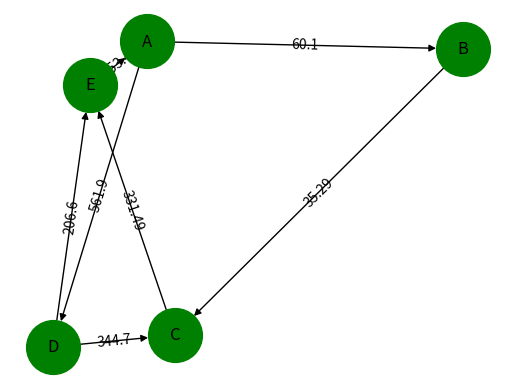

Write the Python code that produced this figure.
##   1- Script that open a file

#Let assume we want to open a txt file name file.txt. The following code will be using
def to_open(path_to_file):
    f = open(path_to_file, "r")
    return (f)
    
'''
## Find the shortest path
We are looking for the shortest part from a point A to a point B given their latitudinal and longitudinal coordinates. For achieving our goal, we first create a class Node that describes a given node of our work. We will the graph theory for this work.

As library, we will use networkx for drawing the graph and matplolib for displaying it

'''

import math
from math import sin, cos, sqrt, atan2, radians

class Node(object):
    '''Creates a point with values latitude and longitude as coordinates.'''
    def __init__(self, latitude, longitude):
        '''Defines latitude and longitude variables'''
        self.latitude = latitude
        self.longitude = longitude

    def __str__(self):
        return "Node(%s,%s)"%(self.latitude, self.longitude)


    def getLatitude(self):
        return self.latitude

    def getLongitude(self):
        return self.longitude

    def distance(self, other, R= 6373.0):
        '''Compute the distance between two points given their coordinates.
        R is the approximation of the radius of the earth in km '''
        dlat = radians(self.latitude) - radians(other.latitude)
        dlon = radians(self.longitude) - radians(other.longitude)
        a = sin(dlat / 2)**2 + cos(self.latitude) * cos(other.latitude) * sin(dlon / 2)**2
        c = 2 * atan2(sqrt(a), sqrt(1 - a))
        distance = R * c
        return (distance)
# Test the node
def testNode(x=0,y=0):
    '''Returns a point and distance'''
    p1 = Node(3, 4)
    print (p1)
    p2 = Node(3,0)
    print (p2)
    return (p1.distance(p2))

#print ("distance = %s"%(testPoint()))

# Write the function that compute the shortest path
def shortestpath(start, end , weight, shortestRoute, visited, routesTable):
# Check if start and end nodes exists in route table
    if start in routesTable and end in routesTable:
        visited.append(start) # mark start to visited
        #print ('visited', visited)
        # For all not adjences of the started node
        for adj in routesTable[start]:
            if(adj == end or adj not in visited):
                weight += routesTable[start][adj]

            '''
        If destination matches, we compare
        weight of this route to shortest route
        so far, and make appropriate switch
            '''
            if adj == end:
                if shortestRoute == 0 or weight < shortestRoute:
                    shortestRoute = weight
                #print('remove : ', start)
                visited.remove(start)
                
                #print('visited', visited,'Shortest route', shortestRoute)
                return shortestRoute
            '''
        If destination does not match, and
        destination node has not yet been visited,
        we recursively traverse destination node
            '''
            if adj not in visited:
                shortestRoute = shortestpath(adj, end, weight, shortestRoute, visited, routesTable)
                weight -= routesTable[start][adj]
    else:
        return "No such route exists"


    return shortestRoute

## Try the above function

import networkx as nx
import matplotlib.pyplot as plt
def test_shortest():
    # Create differents points
    na =Node(1,2) # Point A
    nb=Node(1,3)  # Point B
    nc = Node(2,5) #Point C
    nd=Node(6,1)  # Point D
    ne=Node(5,4) # Point E

    # Create a graph 

    graph = {'A': {'B':na.distance(nb) , 'D': na.distance(nd) },
         'B': {'C': nb.distance(nc)},'C': {'E': nc.distance(ne)},
         'D': {'C': nd.distance(nc), 'E':  nd.distance(ne)},'E': {'B': ne.distance(nb),
                                                                  'A':ne.distance(na)}}

    G = nx.DiGraph()
    G.add_edges_from([('A', 'B')], weight=round(na.distance(nb),2))
    G.add_edges_from([('A','D')], weight=round(na.distance(nd),2))
    G.add_edges_from([('B','C')], weight=round(nb.distance(nc),2))
    G.add_edges_from([('C','E')], weight=round(nc.distance(ne),2))
    G.add_edges_from([('D','C')], weight=round(nd.distance(nc),1))
    G.add_edges_from([('D','E')], weight=round(nd.distance(ne),1))
    G.add_edges_from([('E','A')], weight=round(ne.distance(na),1))


    edge_labels=dict([((u,v,),d['weight'])
                 for u,v,d in G.edges(data=True)])
    red_edges = [('C','D'),('D','A')]
    edge_colors = ['black' if not edge in red_edges else 'red' for edge in G.edges()]

    pos=nx.spring_layout(G)
    nx.draw_networkx_edge_labels(G,pos,edge_labels=edge_labels)
    nx.draw(G,pos, node_color = 'green', node_size=1500,edge_color=edge_colors,edge_cmap=plt.cm.Reds, with_labels = True)
    plt.show()



test_shortest()
